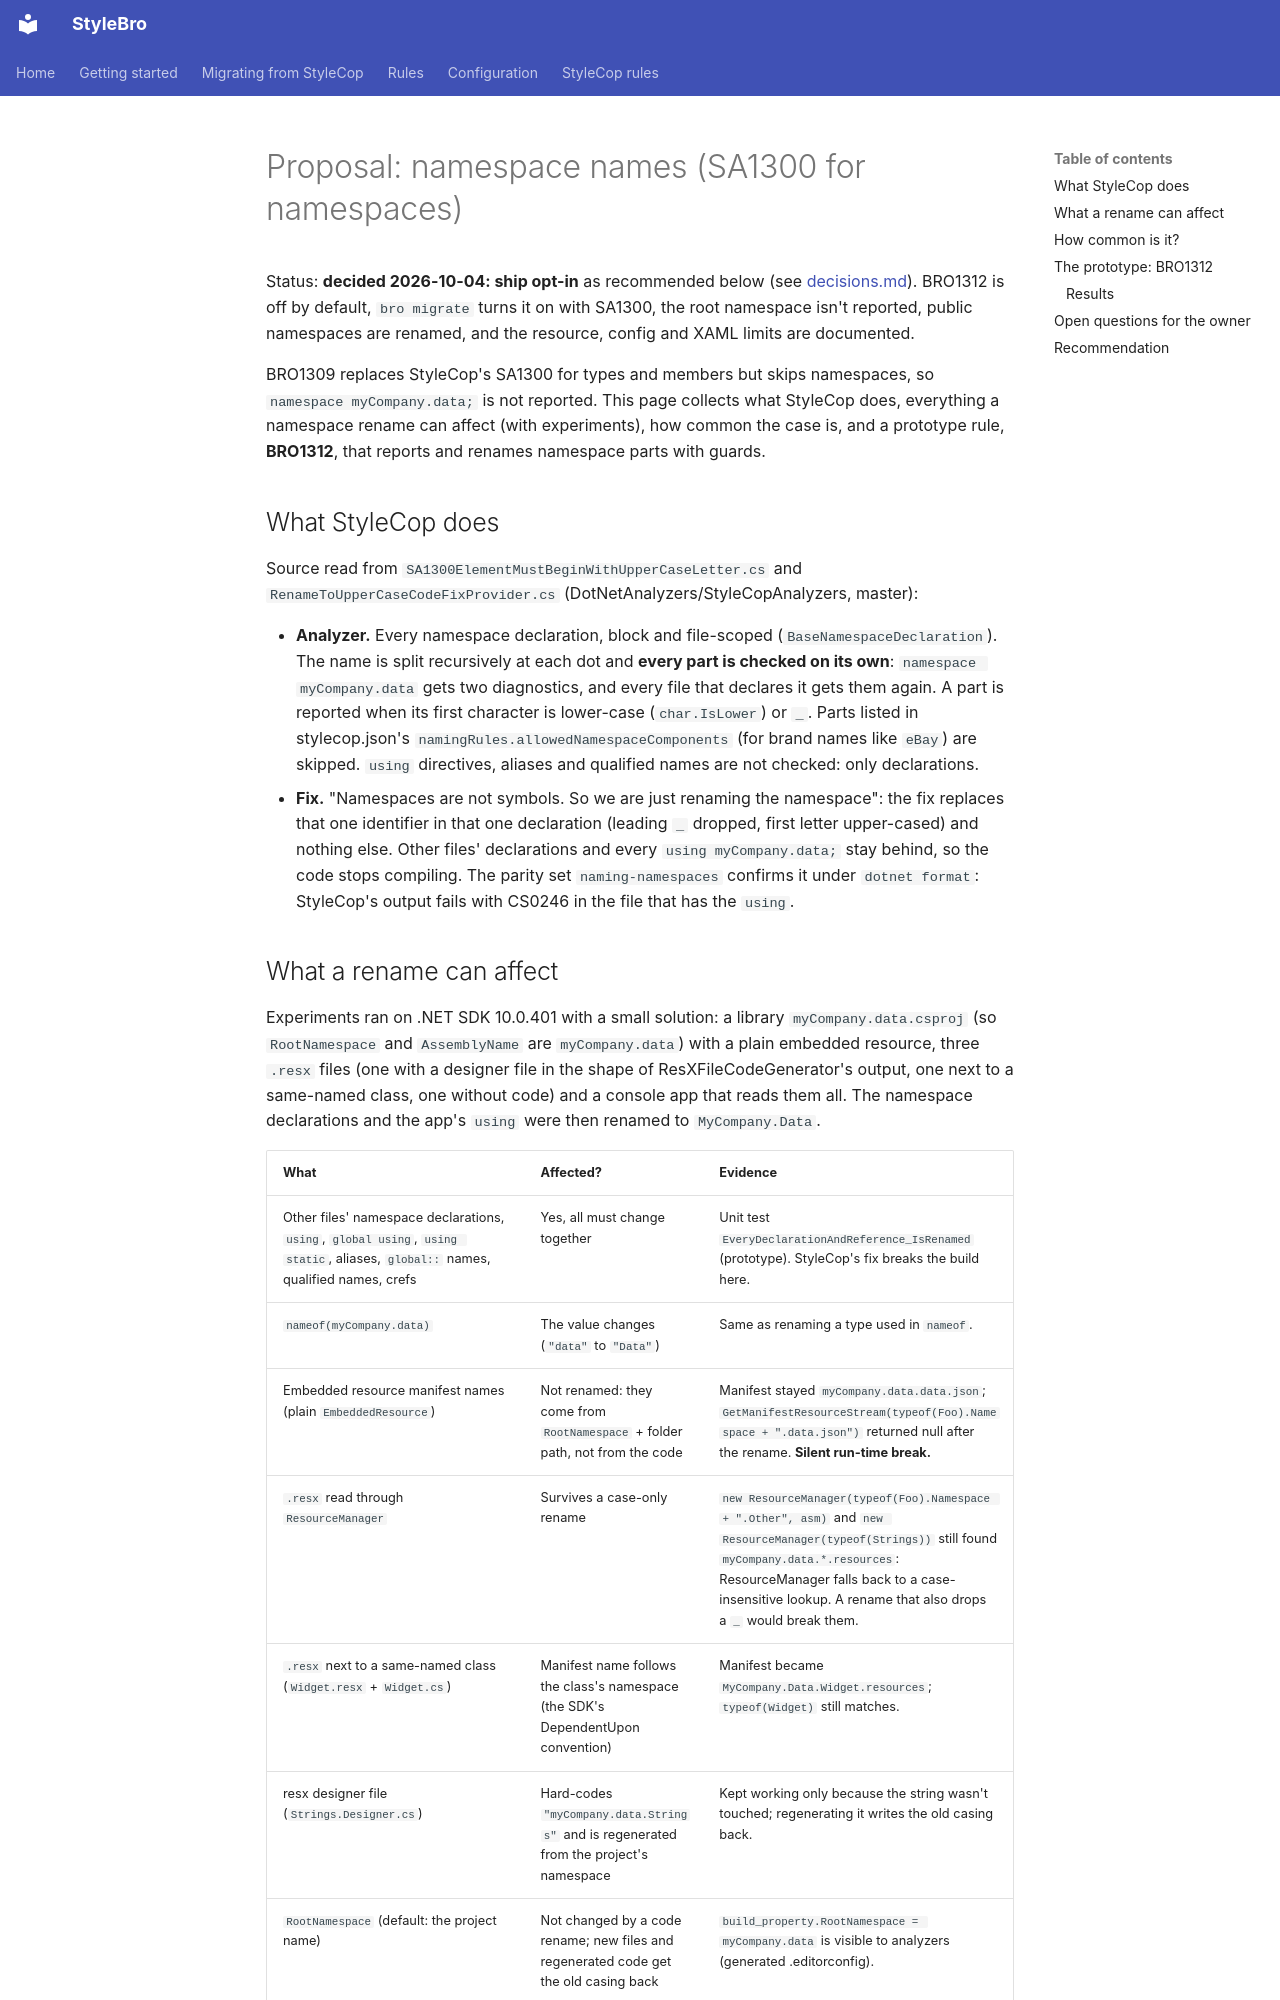

repository: bisforboman/stylebro · page: proposals/namespace-names/index.html · generator: mkdocs

# Proposal: namespace names (SA1300 for namespaces)

Status: **decided 2026-10-04: ship opt-in** as recommended below (see [decisions.md](../decisions.md)). BRO1312 is
off by default, `bro migrate` turns it on with SA1300, the root namespace isn't reported, public namespaces are
renamed, and the resource, config and XAML limits are documented.

BRO1309 replaces StyleCop's SA1300 for types and members but skips namespaces, so `namespace myCompany.data;` is
not reported. This page collects what StyleCop does, everything a namespace rename can affect (with experiments),
how common the case is, and a prototype rule, **BRO1312**, that reports and renames namespace parts with guards.

## What StyleCop does

Source read from `SA1300ElementMustBeginWithUpperCaseLetter.cs` and `RenameToUpperCaseCodeFixProvider.cs`
(DotNetAnalyzers/StyleCopAnalyzers, master):

- **Analyzer.** Every namespace declaration, block and file-scoped (`BaseNamespaceDeclaration`). The name is split
  recursively at each dot and **every part is checked on its own**: `namespace myCompany.data` gets two diagnostics,
  and every file that declares it gets them again. A part is reported when its first character is lower-case
  (`char.IsLower`) or `_`. Parts listed in stylecop.json's `namingRules.allowedNamespaceComponents` (for brand names
  like `eBay`) are skipped. `using` directives, aliases and qualified names are not checked: only declarations.
- **Fix.** "Namespaces are not symbols. So we are just renaming the namespace": the fix replaces that one identifier
  in that one declaration (leading `_` dropped, first letter upper-cased) and nothing else. Other files' declarations
  and every `using myCompany.data;` stay behind, so the code stops compiling. The parity set `naming-namespaces`
  confirms it under `dotnet format`: StyleCop's output fails with CS0246 in the file that has the `using`.
